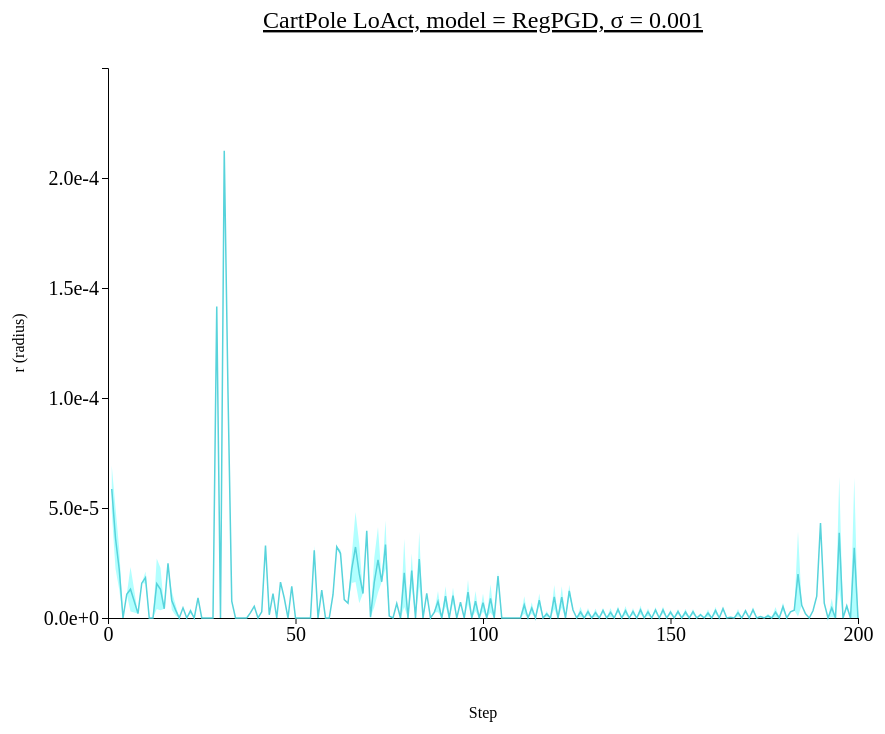
D3 v4 page, settled after 480 driven frames (8 s of simulated time); the page loaded 1 data file(s).



// set the dimensions and margins of the graph
var margin = {top: 100, right: 450, bottom: 200, left: 100},
    width = 1300 - margin.left - margin.right,
    height = 850 - margin.top - margin.bottom;

// append the svg object to the body of the page
var svg = d3.select("#my_dataviz")
  .append("svg")
    .attr("width", width + margin.left + margin.right)
    .attr("height", height + margin.top + margin.bottom)
  .append("g")
    .attr("transform",
          "translate(" + margin.left + "," + margin.top + ")");

//Read the data
d3.csv("./data/data_1015_CartPole_stepwise_RegPGD/CartPole_stepwise_sigma-0.001.csv",function(data) {
  // console.log(data)
  // Add X axis --> it is a date format
  var x = d3.scaleLinear()
    .domain([0,200])
    .range([ 0, width ]);
  svg.append("g")
    .style("font", "20px times")
    .attr("transform", "translate(0," + height + ")")
    .call(d3.axisBottom(x)
    .tickValues([0, 50, 100, 150, 200]));

  // text label for the x axis
  svg.append("text")             
      .attr("transform",
            "translate(" + (width/2) + " ," + 
                           (height + margin.top) + ")")
      .style("text-anchor", "middle")
      .text("Step");

  // Add Y axis
  var y = d3.scaleLinear()
    .domain([0, 0.00025])
    .range([ height, 0 ]);
  svg.append("g")
    .style("font", "20px times")
    .call(d3.axisLeft(y)
    .tickValues([0, 0.00005, 0.0001, 0.00015, 0.0002])
    .tickFormat(d3.format(".1e")));
  
  // text label for the y axis
  svg.append("text")
      .attr("transform", "rotate(-90)")
      .attr("y", 0 - margin.left)
      .attr("x",0 - (height / 2))
      .attr("dy", "1em")
      .style("text-anchor", "middle")
      .text("r (radius)"); 

  // This allows to find the closest X index of the mouse:
  var bisect = d3.bisector(function(d) { return d.x; }).left;

  // Create the circle that travels along the curve of chart
  var focus = svg
    .append('g')
    .append('circle')
      .style("fill", "none")
      .attr("stroke", "black")
      .attr('r', 8.5)
      .style("opacity", 0)

  // Create the text that travels along the curve of chart
  var focusText = svg
    .append('g')
    .append('text')
      .style("opacity", 0)
      .attr("text-anchor", "left")
      .attr("alignment-baseline", "middle")

  svg.append("path")
      .datum(data)
      .attr("fill", d3.color("#57d3db").brighter(2))
      .attr("stroke", "none")
      .attr("d", d3.area()
      .x(function(d) { return x(d.x) })
      .y0(function(d) { return y(d.y_hi) })
      .y1(function(d) { return y(d.y_lo) })
      )

  // Add the line
  svg
    .append("path")
    .datum(data)
    .attr("fill", "none")
    .attr("stroke", "#57d3db")
    .attr("stroke-width", 1.5)
    .attr("d", d3.line()
      .x(function(d) { return x(d.x) })
      .y(function(d) { return y(d.y) })
      )

  // Create a rect on top of the svg area: this rectangle recovers mouse position
  svg
    .append('rect')
    .style("fill", "none")
    .style("pointer-events", "all")
    .attr('width', width)
    .attr('height', height)
    .on('mouseover', mouseover)
    .on('mousemove', mousemove)
    .on('mouseout', mouseout);

  svg.append("text")
    .attr("x", (width / 2))             
    .attr("y", -40)
    .attr("text-anchor", "middle")  
    .style("font-size", "24px") 
    .style("text-decoration", "underline")  
    .text("CartPole LoAct, model = RegPGD, \u03C3 = 0.001")

  // What happens when the mouse move -> show the annotations at the right positions.
  function mouseover() {
    focus.style("opacity", 1)
    focusText.style("opacity",1)
    focusText.style("font-size", "20px")
  }

  function mousemove() {
    // recover coordinate we need
    var x0 = x.invert(d3.mouse(this)[0]);
    var i = bisect(data, x0, 1);
    selectedData = data[i]
    focus
      .attr("cx", x(selectedData.x))
      .attr("cy", y(selectedData.y))
    focusText
      .html("(" + selectedData.x + ", " + d3.format(".3e")(selectedData.y) + ")")
      .attr("x", 700)
      .attr("y", 20)
    }
  function mouseout() {
    focus.style("opacity", 0)
    focusText.style("opacity", 0)
  }

})



### data: data/data_1015_CartPole_stepwise_RegPGD/CartPole_stepwise_sigma-0.001.csv
x, y, R_std, y_hi, y_lo
1, 5.86585532873869e-05, 1.056894769366236e-05, 6.922750098104925e-05, 4.808960559372454e-05
2, 3.6237285286188125e-05, 1.3905269461941324e-05, 5.014255474812945e-05, 2.2332015824246802e-05
3, 2.202942967414856e-05, 9.222221988307836e-06, 3.1251651662456394e-05, 1.2807207685840725e-05
4, 0.0, 0.0, 0.0, 0.0
5, 1.0807991027832031e-05, 0.0, 1.0807991027832031e-05, 1.0807991027832031e-05
6, 1.3097956776618958e-05, 1.01405531167984e-05, 2.3238509893417358e-05, 2.9574036598205578e-06
7, 7.574915885925293e-06, 5.058598502403351e-06, 1.2633514388328643e-05, 2.5163173835219417e-06
8, 1.981690526008606e-06, 0.0, 1.981690526008606e-06, 1.981690526008606e-06
9, 1.581898331642151e-05, 0.0, 1.581898331642151e-05, 1.581898331642151e-05
10, 1.8374428153038025e-05, 2.7083605527877807e-06, 2.1082788705825807e-05, 1.5666067600250242e-05
11, 0.0, 0.0, 0.0, 0.0
12, 0.0, 0.0, 0.0, 0.0
13, 1.558881253004074e-05, 1.14458079100533e-05, 2.7034620440094042e-05, 4.143004619987441e-06
14, 1.3071467479070027e-05, 9.604428793595703e-06, 2.267589627266573e-05, 3.4670386854743245e-06
15, 4.176795482635498e-06, 0.0, 4.176795482635498e-06, 4.176795482635498e-06
16, 2.482256293296814e-05, 0.0, 2.482256293296814e-05, 2.482256293296814e-05
17, 7.943063974380494e-06, 4.205168743161186e-06, 1.214823271754168e-05, 3.7378952312193083e-06
18, 3.6962330341339113e-06, 2.529829740524292e-06, 6.226062774658203e-06, 1.1664032936096193e-06
19, 0.0, 0.0, 0.0, 0.0
20, 4.612565040588379e-06, 0.0, 4.612565040588379e-06, 4.612565040588379e-06
21, 0.0, 0.0, 0.0, 0.0
22, 3.2294094562530515e-06, 1.2256801128387452e-06, 4.455089569091797e-06, 2.003729343414306e-06
23, 0.0, 0.0, 0.0, 0.0
24, 9.175896644592285e-06, 0.0, 9.175896644592285e-06, 9.175896644592285e-06
25, 0.0, 0.0, 0.0, 0.0
26, 0.0, 0.0, 0.0, 0.0
27, 0.0, 0.0, 0.0, 0.0
28, 0.0, 0.0, 0.0, 0.0
29, 0.0001416, 0.0, 0.0001416, 0.0001416
30, 0.0, 0.0, 0.0, 0.0
31, 0.0002124, 0.0, 0.0002124, 0.0002124
32, 0.0001023, 0.0, 0.0001023, 0.0001023
33, 7.679760456085205e-06, 0.0, 7.679760456085205e-06, 7.679760456085205e-06
34, 0.0, 0.0, 0.0, 0.0
35, 0.0, 0.0, 0.0, 0.0
36, 0.0, 0.0, 0.0, 0.0
37, 0.0, 0.0, 0.0, 0.0
38, 2.468705177307129e-06, 0.0, 2.468705177307129e-06, 2.468705177307129e-06
39, 5.317330360412598e-06, 0.0, 5.317330360412598e-06, 5.317330360412598e-06
40, 0.0, 0.0, 0.0, 0.0
41, 2.8083920478820803e-06, 0.0, 2.8083920478820803e-06, 2.8083920478820803e-06
42, 3.2963693141937255e-05, 0.0, 3.2963693141937255e-05, 3.2963693141937255e-05
43, 1.471877098083496e-06, 0.0, 1.471877098083496e-06, 1.471877098083496e-06
44, 1.104283332824707e-05, 0.0, 1.104283332824707e-05, 1.104283332824707e-05
45, 0.0, 0.0, 0.0, 0.0
46, 1.6327500343322754e-05, 0.0, 1.6327500343322754e-05, 1.6327500343322754e-05
47, 9.095072746276856e-06, 0.0, 9.095072746276856e-06, 9.095072746276856e-06
48, 0.0, 0.0, 0.0, 0.0
49, 1.442885398864746e-05, 0.0, 1.442885398864746e-05, 1.442885398864746e-05
50, 0.0, 0.0, 0.0, 0.0
51, 0.0, 0.0, 0.0, 0.0
52, 0.0, 0.0, 0.0, 0.0
53, 0.0, 0.0, 0.0, 0.0
54, 0.0, 0.0, 0.0, 0.0
55, 3.078749775886536e-05, 2.0046532154083265e-06, 3.2792150974273685e-05, 2.878284454345703e-05
56, 0.0, 0.0, 0.0, 0.0
57, 1.2690246105194092e-05, 0.0, 1.2690246105194092e-05, 1.2690246105194092e-05
58, 0.0, 0.0, 0.0, 0.0
59, 0.0, 0.0, 0.0, 0.0
60, 1.0590195655822754e-05, 0.0, 1.0590195655822754e-05, 1.0590195655822754e-05
... 140 more rows